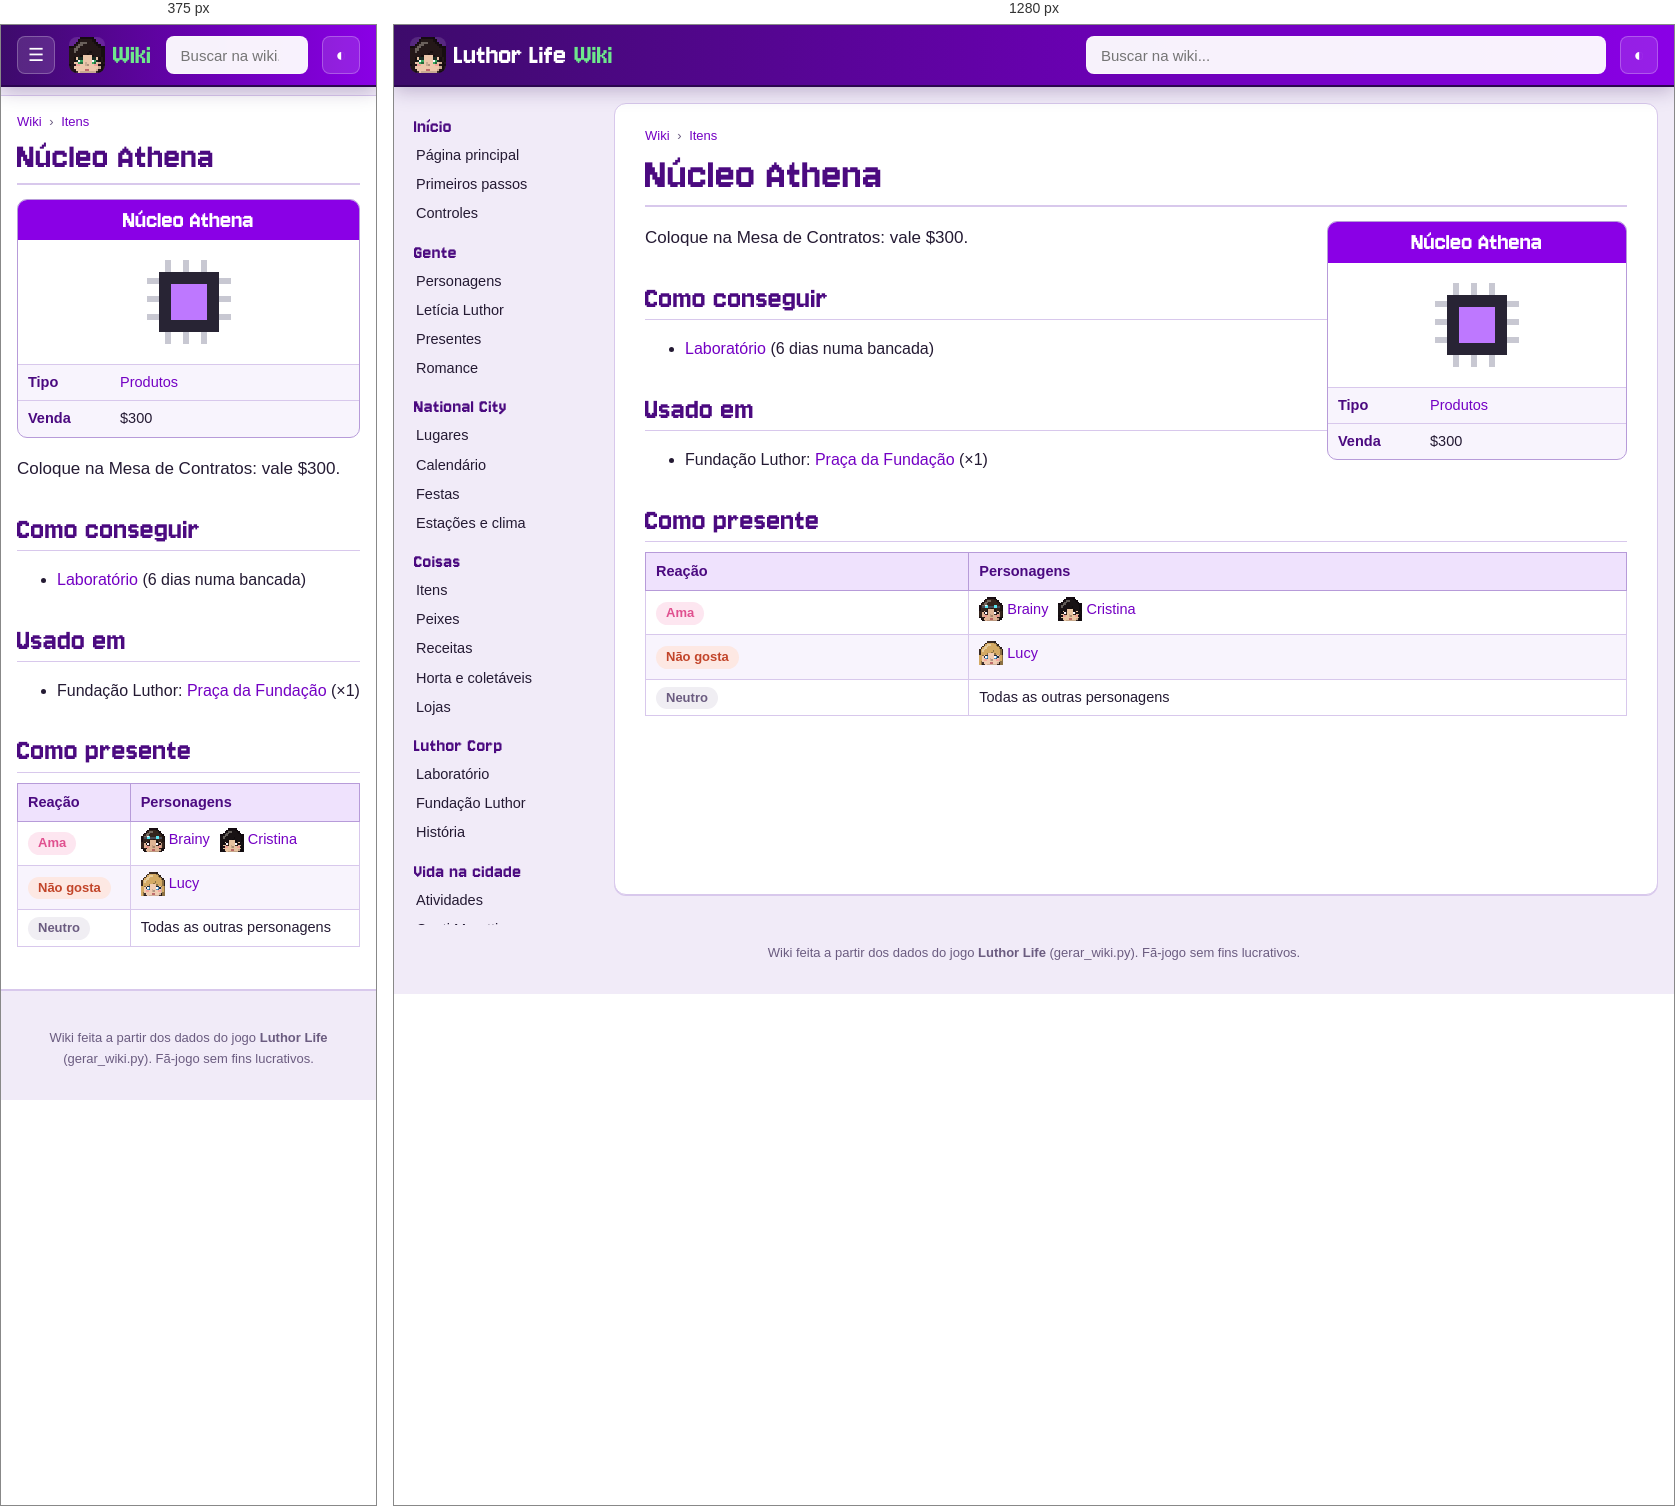
Rendered at 375 px and 1280 px, left to right.

<!-- file: item-athena.html -->
<!doctype html>
<html lang="pt-BR">
<head>
<meta charset="utf-8">
<meta name="viewport" content="width=device-width, initial-scale=1">
<title>Núcleo Athena · Wiki Luthor Life</title>
<meta name="description" content="Coloque na Mesa de Contratos: vale $300.">
<link rel="icon" href="../img/logo.png">
<link rel="preconnect" href="https://fonts.googleapis.com">
<link href="https://fonts.googleapis.com/css2?family=Nunito:wght@400;600;700;800&amp;display=swap" rel="stylesheet">
<link rel="stylesheet" href="wiki.css">
<script>try{var t=localStorage.getItem("wiki-tema");if(t)document.documentElement.dataset.theme=t}catch(e){}</script>
</head>
<body>
<header class="topo">
  <button class="menu" aria-label="Abrir o menu">☰</button>
  <a class="marca" href="index.html"><img src="img/cabecas/leticia.png" alt="" width="32" height="32"><span>Luthor Life</span><em>Wiki</em></a>
  <div class="busca">
    <input type="search" placeholder="Buscar na wiki..." aria-label="Buscar na wiki" autocomplete="off">
    <ul class="resultados" hidden></ul>
  </div>
  <button class="tema" aria-label="Trocar tema claro/escuro">◐</button>
</header>
<div class="corpo">
  <nav class="lateral"><h3>Início</h3><ul><li><a href="index.html">Página principal</a></li><li><a href="guia.html">Primeiros passos</a></li><li><a href="controles.html">Controles</a></li></ul><h3>Gente</h3><ul><li><a href="personagens.html">Personagens</a></li><li><a href="leticia.html">Letícia Luthor</a></li><li><a href="presentes.html">Presentes</a></li><li><a href="romance.html">Romance</a></li></ul><h3>National City</h3><ul><li><a href="lugares.html">Lugares</a></li><li><a href="calendario.html">Calendário</a></li><li><a href="festas.html">Festas</a></li><li><a href="estacoes.html">Estações e clima</a></li></ul><h3>Coisas</h3><ul><li><a href="itens.html">Itens</a></li><li><a href="peixes.html">Peixes</a></li><li><a href="receitas.html">Receitas</a></li><li><a href="horta.html">Horta e coletáveis</a></li><li><a href="lojas.html">Lojas</a></li></ul><h3>Luthor Corp</h3><ul><li><a href="laboratorio.html">Laboratório</a></li><li><a href="fundacao.html">Fundação Luthor</a></li><li><a href="historia.html">História</a></li></ul><h3>Vida na cidade</h3><ul><li><a href="atividades.html">Atividades</a></li><li><a href="hospital.html">Conti Moretti</a></li><li><a href="habilidades.html">Habilidades</a></li><li><a href="conquistas.html">Conquistas</a></li></ul><h3>Ferramentas</h3><ul><li><a href="#" id="aleatoria">Página aleatória</a></li><li><a href="../index.html">Site do jogo</a></li><li><a href="https://github.com/LuthorW/Luthor-Life">Código no GitHub</a></li></ul></nav>
  <main class="artigo">
    <nav class="trilha"><a href="index.html">Wiki</a> <span>›</span> <a href="itens.html">Itens</a></nav>
    <h1>Núcleo Athena</h1>
<aside class="infobox coisa"><div class="ib-titulo">Núcleo Athena</div><div class="ib-icone"><img class="ico grande" src="img/itens/athena.png" alt="" width="96" height="96" loading="lazy"></div><table><tr><th>Tipo</th><td><a href="itens.html#product">Produtos</a></td></tr><tr><th>Venda</th><td>$300</td></tr></table></aside>
<p class="lead">Coloque na Mesa de Contratos: vale $300.</p>
<h2>Como conseguir</h2><ul><li><a href="laboratorio.html">Laboratório</a> (6 dias numa bancada)</li></ul>
<h2>Usado em</h2><ul><li>Fundação Luthor: <a href="fundacao.html#praca">Praça da Fundação</a> (×1)</li></ul>
<h2>Como presente</h2><div class="tabela"><table class="wikitable"><thead><tr><th>Reação</th><th>Personagens</th></tr></thead><tbody><tr><td><span class="gosto love">Ama</span></td><td><a class="npc" href="brainy.html"><img class="cab" src="img/cabecas/brainy.png" alt="" width="24" height="24" loading="lazy">Brainy</a> <a class="npc" href="yang.html"><img class="cab" src="img/cabecas/yang.png" alt="" width="24" height="24" loading="lazy">Cristina</a></td></tr><tr><td><span class="gosto dislike">Não gosta</span></td><td><a class="npc" href="lucy.html"><img class="cab" src="img/cabecas/lucy.png" alt="" width="24" height="24" loading="lazy">Lucy</a></td></tr><tr><td><span class="gosto neutral">Neutro</span></td><td>Todas as outras personagens</td></tr></tbody></table></div>
  </main>
</div>
<footer class="rodape">Wiki feita a partir dos dados do jogo <b>Luthor Life</b> (gerar_wiki.py). Fã-jogo sem fins lucrativos.</footer>
<script src="busca.js"></script>
<script src="wiki.js"></script>
</body>
</html>


/* @media block from wiki.css */
@media (max-width: 900px) {
  .menu { display: block; }
  .marca span { display: none; }
  .lateral {
    position: fixed; top: 60px; left: 0; bottom: 0; z-index: 15; width: 260px; max-height: none;
    background: var(--lateral); border-right: 1px solid var(--linha-forte);
    transform: translateX(-100%); transition: transform .2s;
  }
  body.menu-aberto .lateral { transform: none; box-shadow: 10px 0 30px rgba(0,0,0,.3); }
  .artigo { margin: 10px 0 20px; padding: 16px 16px 26px; border-radius: 0; border-left: 0; border-right: 0; }
  h1 { font-size: 38px; }
  .infobox, .infobox.festa { float: none; width: 100%; margin: 0 0 16px; }
  .infobox .retrato { max-width: 320px; margin: 0 auto; }
  .lugar { flex-direction: column; }
  .lugar .foto { flex: none; width: 100%; }
  .duas, .romances { grid-template-columns: 1fr; }
  .banner { flex-direction: column; }
  .banner img { width: 100%; }
  .calendario { grid-template-columns: repeat(7, minmax(0, 1fr)); gap: 2px; }
  .dia { min-height: 64px; padding: 2px; font-size: 10.5px; }
  .ev .cab { display: none; }
  .ev.semana { display: none; }
}

/* @media block from wiki.css */
@media (min-width: 901px) { .lateral { background: transparent; } }